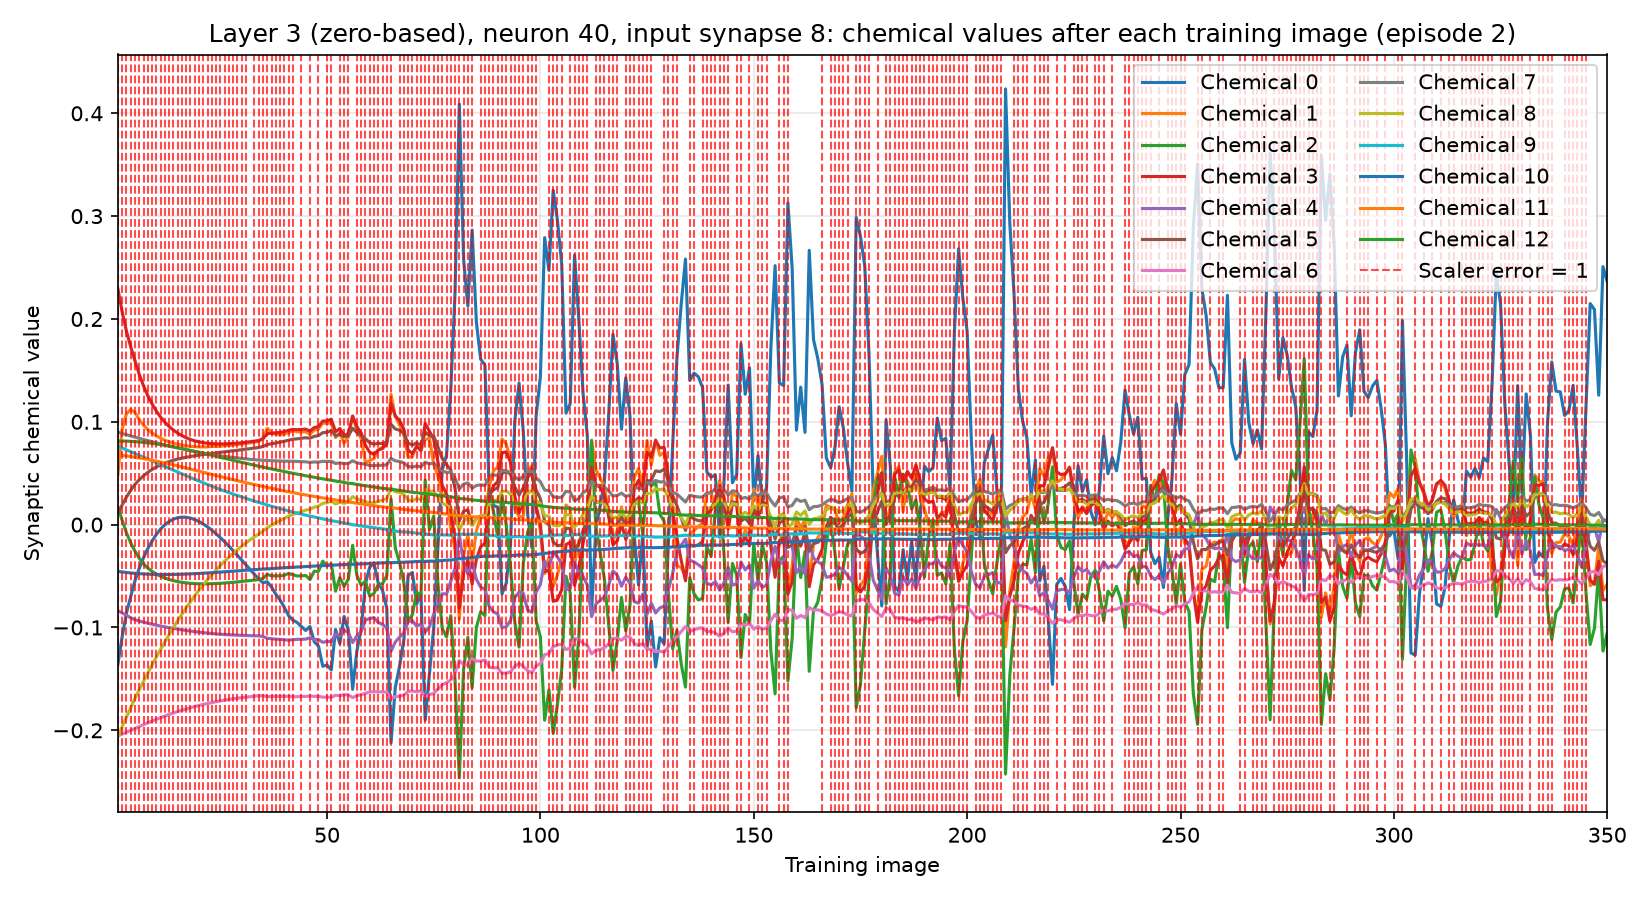

Values plotted in this chart, from the file beside it:
training_image, input_synapse, output_neuron, chemical, value, scaler_error, correct_class_probability
1, 8, 40, 0, -0.1355, 1, 0.02115
1, 8, 40, 1, 0.04899, 1, 0.02115
1, 8, 40, 2, 0.01716, 1, 0.02115
1, 8, 40, 3, 0.2291, 1, 0.02115
1, 8, 40, 4, -0.08372, 1, 0.02115
1, 8, 40, 5, 0.01086, 1, 0.02115
1, 8, 40, 6, -0.2054, 1, 0.02115
1, 8, 40, 7, 0.08996, 1, 0.02115
1, 8, 40, 8, -0.2062, 1, 0.02115
1, 8, 40, 9, 0.07621, 1, 0.02115
1, 8, 40, 10, -0.0454, 1, 0.02115
1, 8, 40, 11, 0.06783, 1, 0.02115
1, 8, 40, 12, 0.08135, 1, 0.02115
2, 8, 40, 0, -0.1088, 1, 0.02289
2, 8, 40, 1, 0.09317, 1, 0.02289
2, 8, 40, 2, 0.004101, 1, 0.02289
2, 8, 40, 3, 0.2068, 1, 0.02289
2, 8, 40, 4, -0.08591, 1, 0.02289
2, 8, 40, 5, 0.01926, 1, 0.02289
2, 8, 40, 6, -0.2037, 1, 0.02289
2, 8, 40, 7, 0.08862, 1, 0.02289
2, 8, 40, 8, -0.1965, 1, 0.02289
2, 8, 40, 9, 0.07446, 1, 0.02289
2, 8, 40, 10, -0.046, 1, 0.02289
2, 8, 40, 11, 0.06734, 1, 0.02289
2, 8, 40, 12, 0.0813, 1, 0.02289
3, 8, 40, 0, -0.08597, 1, 0.01968
3, 8, 40, 1, 0.1077, 1, 0.01968
3, 8, 40, 2, -0.007976, 1, 0.01968
3, 8, 40, 3, 0.1881, 1, 0.01968
3, 8, 40, 4, -0.08809, 1, 0.01968
3, 8, 40, 5, 0.02672, 1, 0.01968
3, 8, 40, 6, -0.2018, 1, 0.01968
3, 8, 40, 7, 0.08743, 1, 0.01968
3, 8, 40, 8, -0.1872, 1, 0.01968
3, 8, 40, 9, 0.07272, 1, 0.01968
3, 8, 40, 10, -0.04653, 1, 0.01968
3, 8, 40, 11, 0.06682, 1, 0.01968
3, 8, 40, 12, 0.0812, 1, 0.01968
4, 8, 40, 0, -0.0698, 1, 0.01925
4, 8, 40, 1, 0.1121, 1, 0.01925
4, 8, 40, 2, -0.01779, 1, 0.01925
4, 8, 40, 3, 0.1729, 1, 0.01925
4, 8, 40, 4, -0.09062, 1, 0.01925
4, 8, 40, 5, 0.03349, 1, 0.01925
4, 8, 40, 6, -0.2001, 1, 0.01925
4, 8, 40, 7, 0.08625, 1, 0.01925
4, 8, 40, 8, -0.1778, 1, 0.01925
4, 8, 40, 9, 0.07089, 1, 0.01925
4, 8, 40, 10, -0.04698, 1, 0.01925
4, 8, 40, 11, 0.06619, 1, 0.01925
4, 8, 40, 12, 0.08096, 1, 0.01925
5, 8, 40, 0, -0.05446, 1, 0.02499
5, 8, 40, 1, 0.109, 1, 0.02499
5, 8, 40, 2, -0.02575, 1, 0.02499
5, 8, 40, 3, 0.1592, 1, 0.02499
5, 8, 40, 4, -0.0925, 1, 0.02499
5, 8, 40, 5, 0.03916, 1, 0.02499
5, 8, 40, 6, -0.1983, 1, 0.02499
5, 8, 40, 7, 0.0851, 1, 0.02499
... 4,490 more rows
